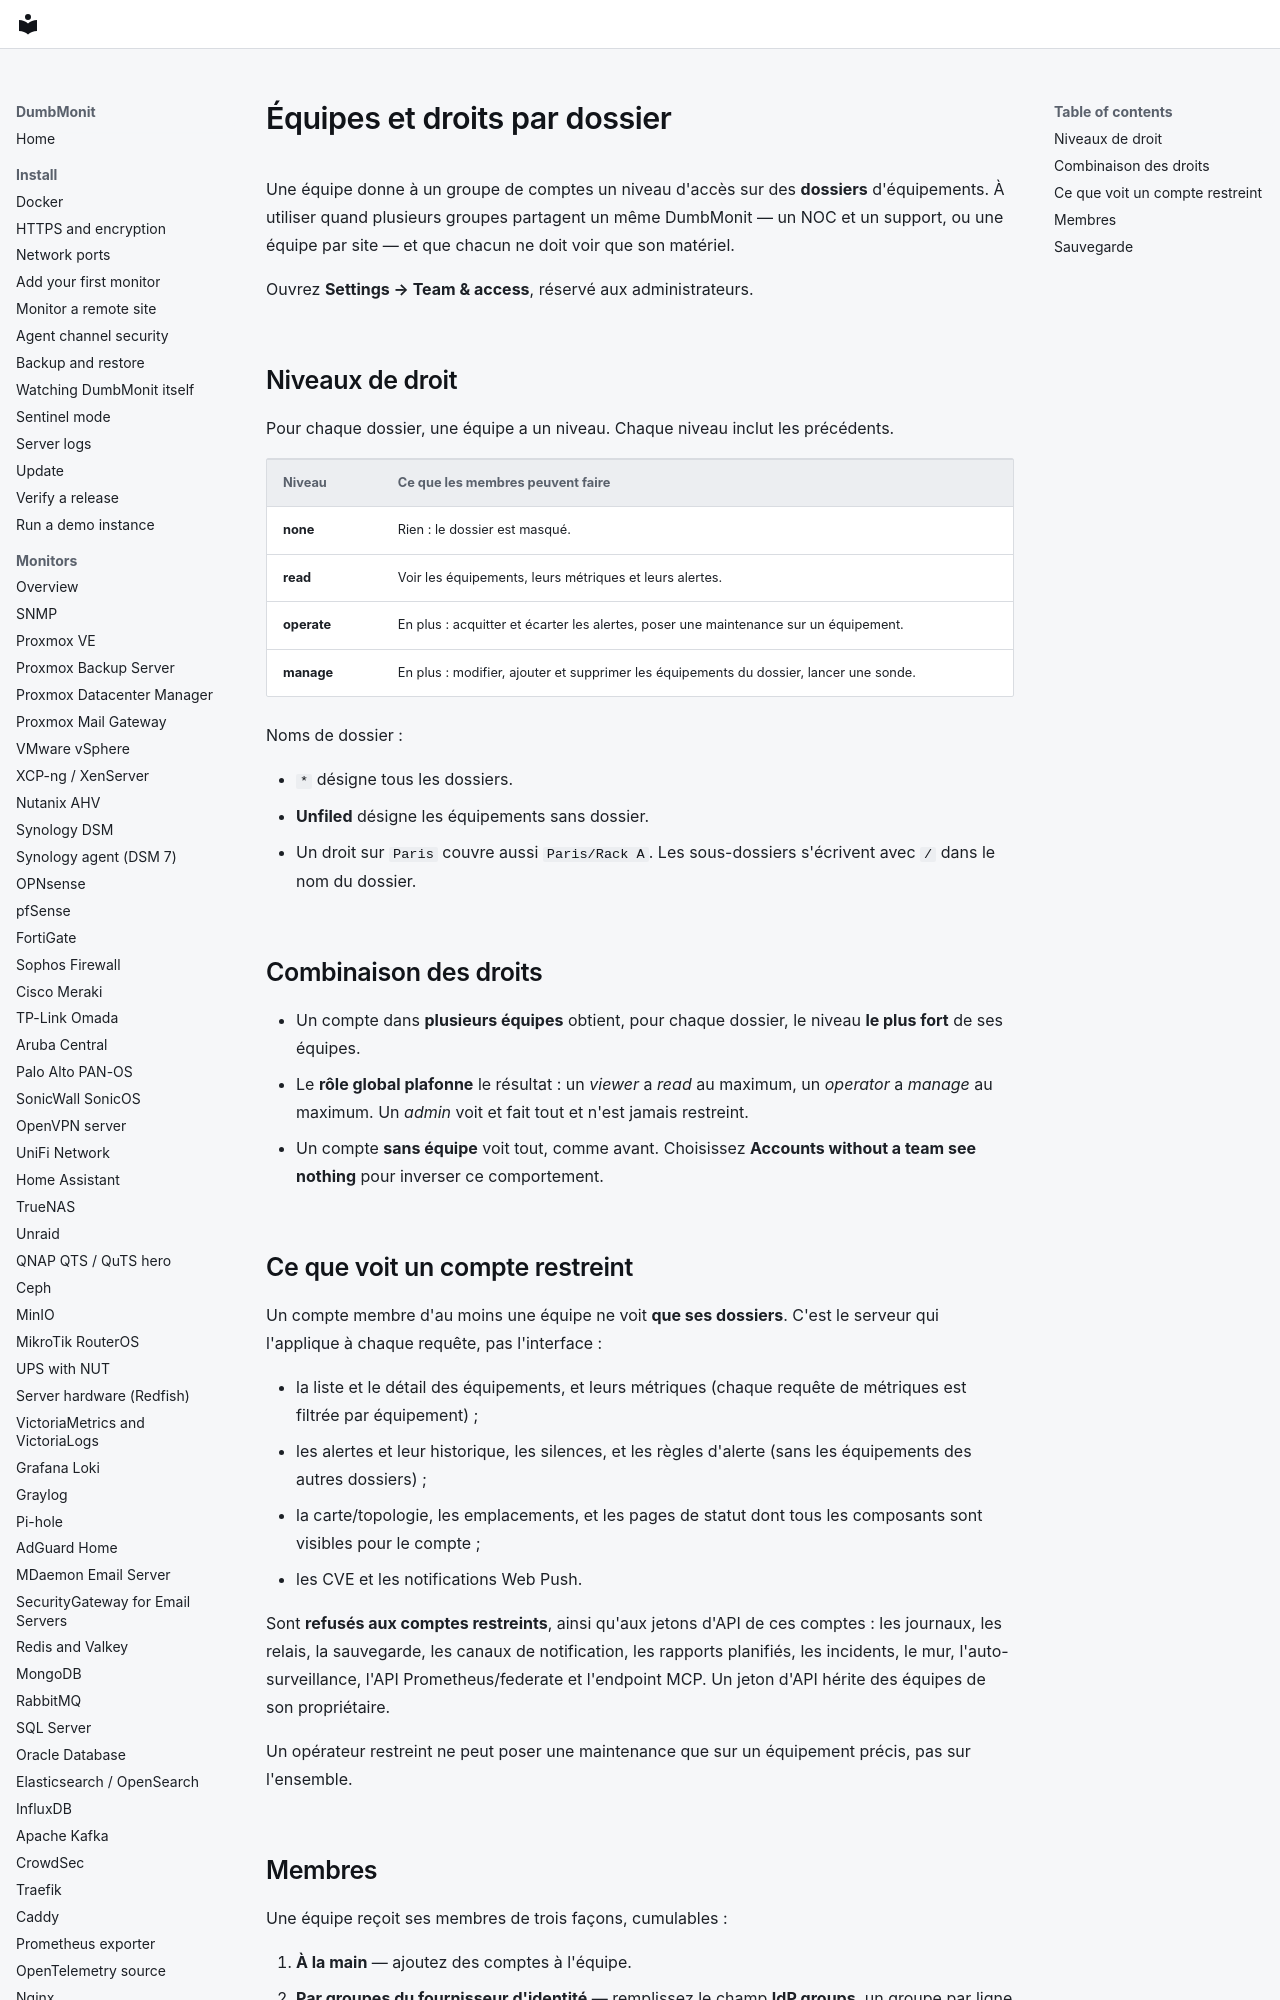

repository: laupernoe/dumbmonit · page: using/teams.fr/index.html · generator: mkdocs

# Équipes et droits par dossier

Une équipe donne à un groupe de comptes un niveau d'accès sur des **dossiers**
d'équipements. À utiliser quand plusieurs groupes partagent un même DumbMonit
— un NOC et un support, ou une équipe par site — et que chacun ne doit voir
que son matériel.

Ouvrez **Settings → Team & access**, réservé aux administrateurs.

## Niveaux de droit

Pour chaque dossier, une équipe a un niveau. Chaque niveau inclut les
précédents.

| Niveau | Ce que les membres peuvent faire |
|---|---|
| **none** | Rien : le dossier est masqué. |
| **read** | Voir les équipements, leurs métriques et leurs alertes. |
| **operate** | En plus : acquitter et écarter les alertes, poser une maintenance sur un équipement. |
| **manage** | En plus : modifier, ajouter et supprimer les équipements du dossier, lancer une sonde. |

Noms de dossier :

- `*` désigne tous les dossiers.
- **Unfiled** désigne les équipements sans dossier.
- Un droit sur `Paris` couvre aussi `Paris/Rack A`. Les sous-dossiers
  s'écrivent avec `/` dans le nom du dossier.
